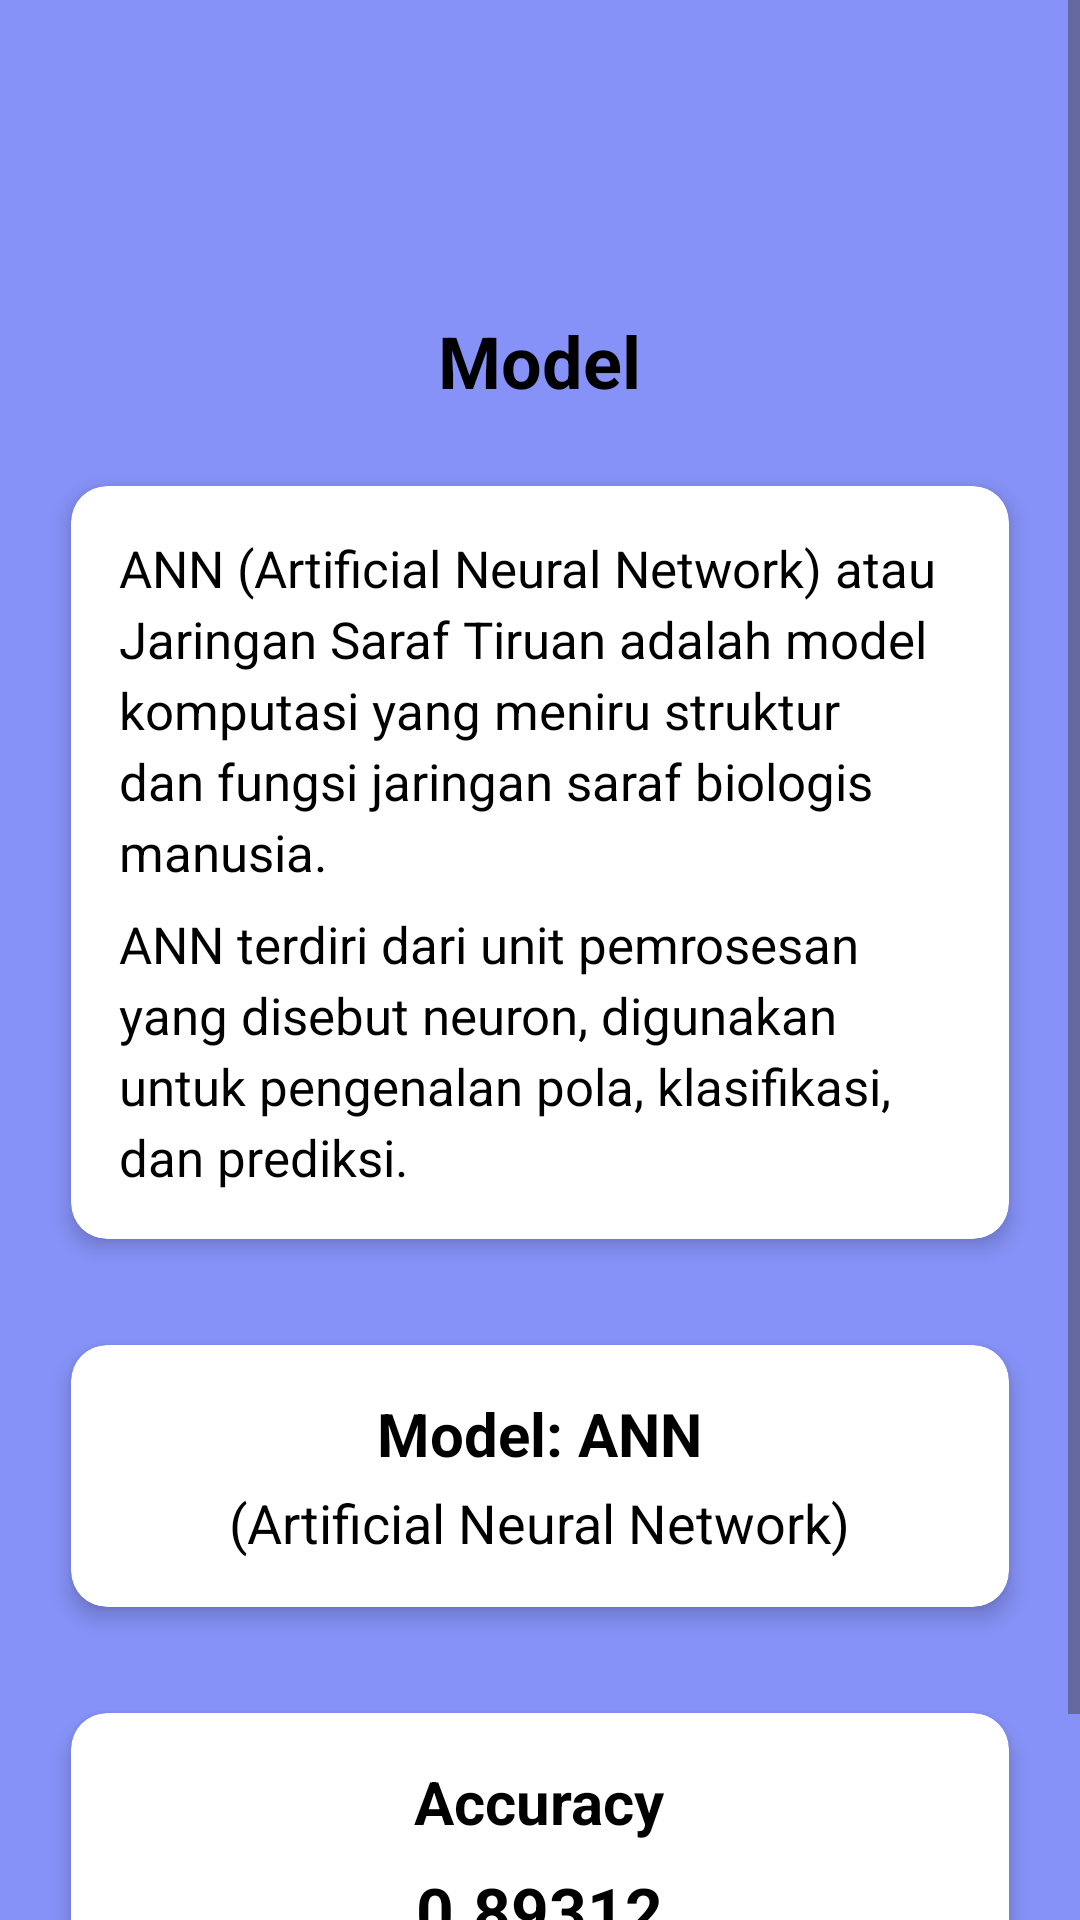

Here is an Android app screen rendered from its layout file. Give the layout XML and the strings, colors and styles it references.
<!-- AndroidManifest.xml: application theme Theme.Houselearning -->
<!-- res/layout/activity_model.xml -->
<?xml version="1.0" encoding="utf-8"?>
<ScrollView xmlns:android="http://schemas.android.com/apk/res/android"
    xmlns:tools="http://schemas.android.com/tools"
    xmlns:app="http://schemas.android.com/apk/res-auto"
    android:id="@+id/main"
    android:layout_width="match_parent"
    android:layout_height="match_parent"
    android:fillViewport="true"
    android:background="@color/lavender"
    tools:context=".model.ModelActivity">

    <LinearLayout
        android:layout_width="match_parent"
        android:layout_height="wrap_content"
        android:orientation="vertical"
        android:padding="16dp"
        android:gravity="center_horizontal">

        
        <androidx.appcompat.widget.Toolbar
            android:id="@+id/toolbar"
            android:layout_width="match_parent"
            android:layout_height="wrap_content"
            android:elevation="4dp"
            app:titleTextColor="@color/lavender"
            app:navigationIcon="@drawable/back" />

        
        <TextView
            android:layout_width="wrap_content"
            android:layout_height="wrap_content"
            android:layout_marginTop="24dp"
            android:text="Model"
            android:textColor="@color/black"
            android:textSize="24sp"
            android:textStyle="bold" />

        
        <androidx.cardview.widget.CardView
            android:layout_width="match_parent"
            android:layout_height="wrap_content"
            android:layout_marginTop="16dp"
            app:cardCornerRadius="12dp"
            app:cardElevation="4dp"
            app:cardBackgroundColor="@color/white"
            app:cardUseCompatPadding="true">

            <LinearLayout
                android:layout_width="match_parent"
                android:layout_height="wrap_content"
                android:orientation="vertical"
                android:padding="16dp">

                <TextView
                    android:layout_width="match_parent"
                    android:layout_height="wrap_content"
                    android:text="ANN (Artificial Neural Network) atau Jaringan Saraf Tiruan adalah model komputasi yang meniru struktur dan fungsi jaringan saraf biologis manusia."
                    android:textColor="@color/black"
                    android:textSize="17sp"
                    android:lineSpacingExtra="4dp"/>

                <TextView
                    android:layout_width="match_parent"
                    android:layout_height="wrap_content"
                    android:layout_marginTop="8dp"
                    android:text="ANN terdiri dari unit pemrosesan yang disebut neuron, digunakan untuk pengenalan pola, klasifikasi, dan prediksi."
                    android:textColor="@color/black"
                    android:textSize="17sp"
                    android:lineSpacingExtra="4dp"/>

            </LinearLayout>
        </androidx.cardview.widget.CardView>

        
        <androidx.cardview.widget.CardView
            android:layout_width="match_parent"
            android:layout_height="wrap_content"
            android:layout_marginTop="16dp"
            app:cardCornerRadius="12dp"
            app:cardElevation="4dp"
            app:cardBackgroundColor="@color/white"
            app:cardUseCompatPadding="true">

            <LinearLayout
                android:layout_width="match_parent"
                android:layout_height="wrap_content"
                android:orientation="vertical"
                android:padding="16dp"
                android:gravity="center_horizontal">

                <TextView
                    android:layout_width="wrap_content"
                    android:layout_height="wrap_content"
                    android:text="Model: ANN"
                    android:textColor="@color/black"
                    android:textSize="20sp"
                    android:textStyle="bold" />

                <TextView
                    android:layout_width="wrap_content"
                    android:layout_height="wrap_content"
                    android:layout_marginTop="4dp"
                    android:text="(Artificial Neural Network)"
                    android:textColor="@color/black"
                    android:textSize="18sp" />
            </LinearLayout>
        </androidx.cardview.widget.CardView>

        
        <androidx.cardview.widget.CardView
            android:layout_width="match_parent"
            android:layout_height="wrap_content"
            android:layout_marginTop="16dp"
            android:layout_marginBottom="24dp"
            app:cardCornerRadius="12dp"
            app:cardElevation="4dp"
            app:cardBackgroundColor="@color/white"
            app:cardUseCompatPadding="true">

            <LinearLayout
                android:layout_width="match_parent"
                android:layout_height="wrap_content"
                android:orientation="vertical"
                android:padding="16dp"
                android:gravity="center_horizontal">

                <TextView
                    android:layout_width="wrap_content"
                    android:layout_height="wrap_content"
                    android:text="Accuracy"
                    android:textColor="@color/black"
                    android:textSize="20sp"
                    android:textStyle="bold" />

                <TextView
                    android:layout_width="wrap_content"
                    android:layout_height="wrap_content"
                    android:layout_marginTop="8dp"
                    android:text="0.89312"
                    android:textColor="@color/black"
                    android:textSize="22sp"
                    android:textStyle="bold" />
            </LinearLayout>
        </androidx.cardview.widget.CardView>

    </LinearLayout>

</ScrollView>
<!-- resources referenced by this layout -->
<resources>
  <color name="black">#000000</color>
  <color name="lavender">#8692F7</color>
  <color name="white">#FFFFFF</color>
  <style name="Theme.Houselearning" parent="Base.Theme.Houselearning" />
  <style name="Base.Theme.Houselearning" parent="Theme.Material3.DayNight.NoActionBar">
          
          
      </style>
</resources>
